Run: headless pygame with SDL's dummy video driver; simulated clock (each Clock.tick advances the game by its frame time, no real sleeping); random seed 0; keys injected as events and as key.get_pressed() state; no mouse input.
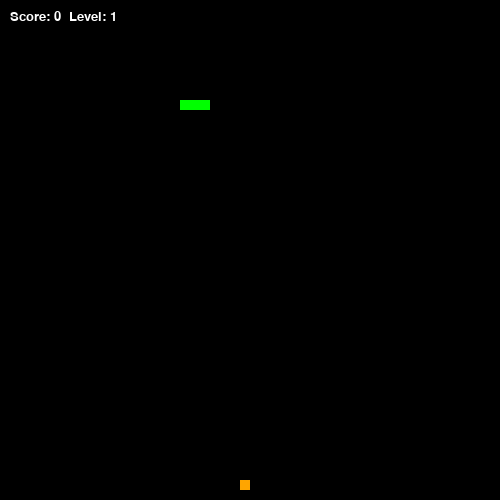
Frame 1 of 4 · flips 1–60 · no input
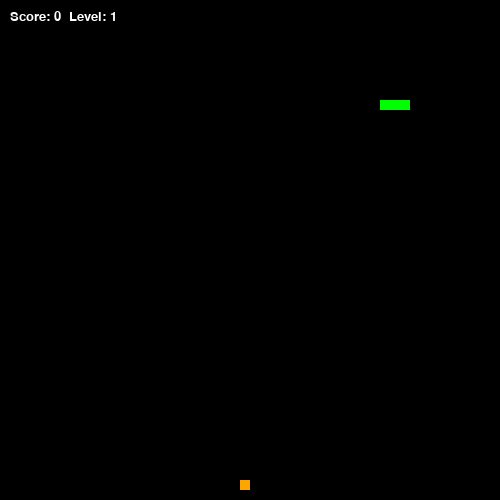
Frame 2 of 4 · flips 61–180 · tapped SPACE, RETURN · held RIGHT (→), D
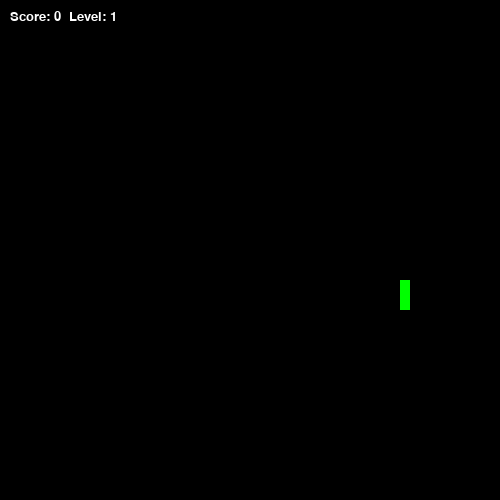
Frame 3 of 4 · flips 181–300 · held DOWN (↓), S
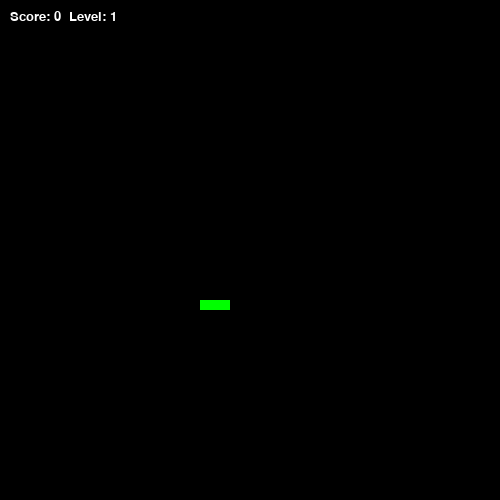
Frame 4 of 4 · flips 301–420 · held LEFT (←), A, UP (↑), W

The pygame program that drew these frames:

import pygame
import sys
import random

pygame.init()
cell_size = 10

screen_size = 500
screen = pygame.display.set_mode((screen_size, screen_size))
pygame.display.set_caption("Snake")

black = (0, 0, 0)
green = (0, 255, 0)
red = (255, 0, 0)
white = (255, 255, 255)

snake_pos = [100, 100]
snake_body = [[100, 100], [90, 100], [80, 100]]
direction = 'RIGHT'
change_to = direction


class Food:
    def __init__(self, pos):
        self.pos = pos
        self.weight = random.choice([1, 2, 3])  
        self.timer = 300  


def generate_food(count):
    food_items = []
    while len(food_items) < count:
        food_x = random.randint(0, (screen_size // cell_size) - 1) * cell_size
        food_y = random.randint(0, (screen_size // cell_size) - 1) * cell_size
        pos = [food_x, food_y]
        if pos not in snake_body and all(item.pos != pos for item in food_items):
            food_items.append(Food(pos))
    return food_items

food_count = 1 
food_positions = generate_food(food_count)

score = 0
level = 1
speed = 10
clock = pygame.time.Clock()
running = True

while running:
    
    for event in pygame.event.get():
        if event.type == pygame.QUIT:
            running = False
        elif event.type == pygame.KEYDOWN:
            if event.key == pygame.K_UP and direction != 'DOWN':
                change_to = 'UP'
            elif event.key == pygame.K_DOWN and direction != 'UP':
                change_to = 'DOWN'
            elif event.key == pygame.K_RIGHT and direction != 'LEFT':
                change_to = 'RIGHT'
            elif event.key == pygame.K_LEFT and direction != 'RIGHT':
                change_to = 'LEFT'
    
    direction = change_to

    
    if direction == 'UP':
        snake_pos[1] -= cell_size
    elif direction == 'DOWN':
        snake_pos[1] += cell_size
    elif direction == 'RIGHT':
        snake_pos[0] += cell_size
    elif direction == 'LEFT':
        snake_pos[0] -= cell_size

   
    if snake_pos[0]<0:
        snake_pos[0]=500-cell_size
    elif snake_pos[0]>=500:
        snake_pos[0]=0
    elif snake_pos[1]<0:
        snake_pos[1]=500-cell_size
    elif snake_pos[1]>=500:
        snake_pos[1]=0

    snake_body.insert(0, list(snake_pos))

    
    for food in food_positions:
        if snake_pos == food.pos:
            score += food.weight  
            food_positions.remove(food)
            if not food_positions:
                food_count = min(level + 1, 5)  
                food_positions = generate_food(food_count)
                level += 1
                speed += 2
            break
    else:
        snake_body.pop()  

    
    for block in snake_body[1:]:
        if snake_pos == block:
            running = False

    
    for food in food_positions[:]:
        food.timer -= 1
        if food.timer <= 0:
            food_positions.remove(food)

    
    screen.fill(black)

    
    for block in snake_body:
        pygame.draw.rect(screen, green, pygame.Rect(block[0], block[1], cell_size, cell_size))

    
    for food in food_positions:
        if food.weight == 1:
            color = red
        elif food.weight == 2:
            color = (255, 165, 0)  
        else:
            color = (255, 255, 0) 
        pygame.draw.rect(screen, color, pygame.Rect(food.pos[0], food.pos[1], cell_size, cell_size))

    font = pygame.font.SysFont("Arial", 20)
    score_text = font.render(f"Score: {score}  Level: {level}", True, white)
    screen.blit(score_text, [10, 10])
    
    pygame.display.flip()
    clock.tick(speed)

pygame.quit()
sys.exit()
